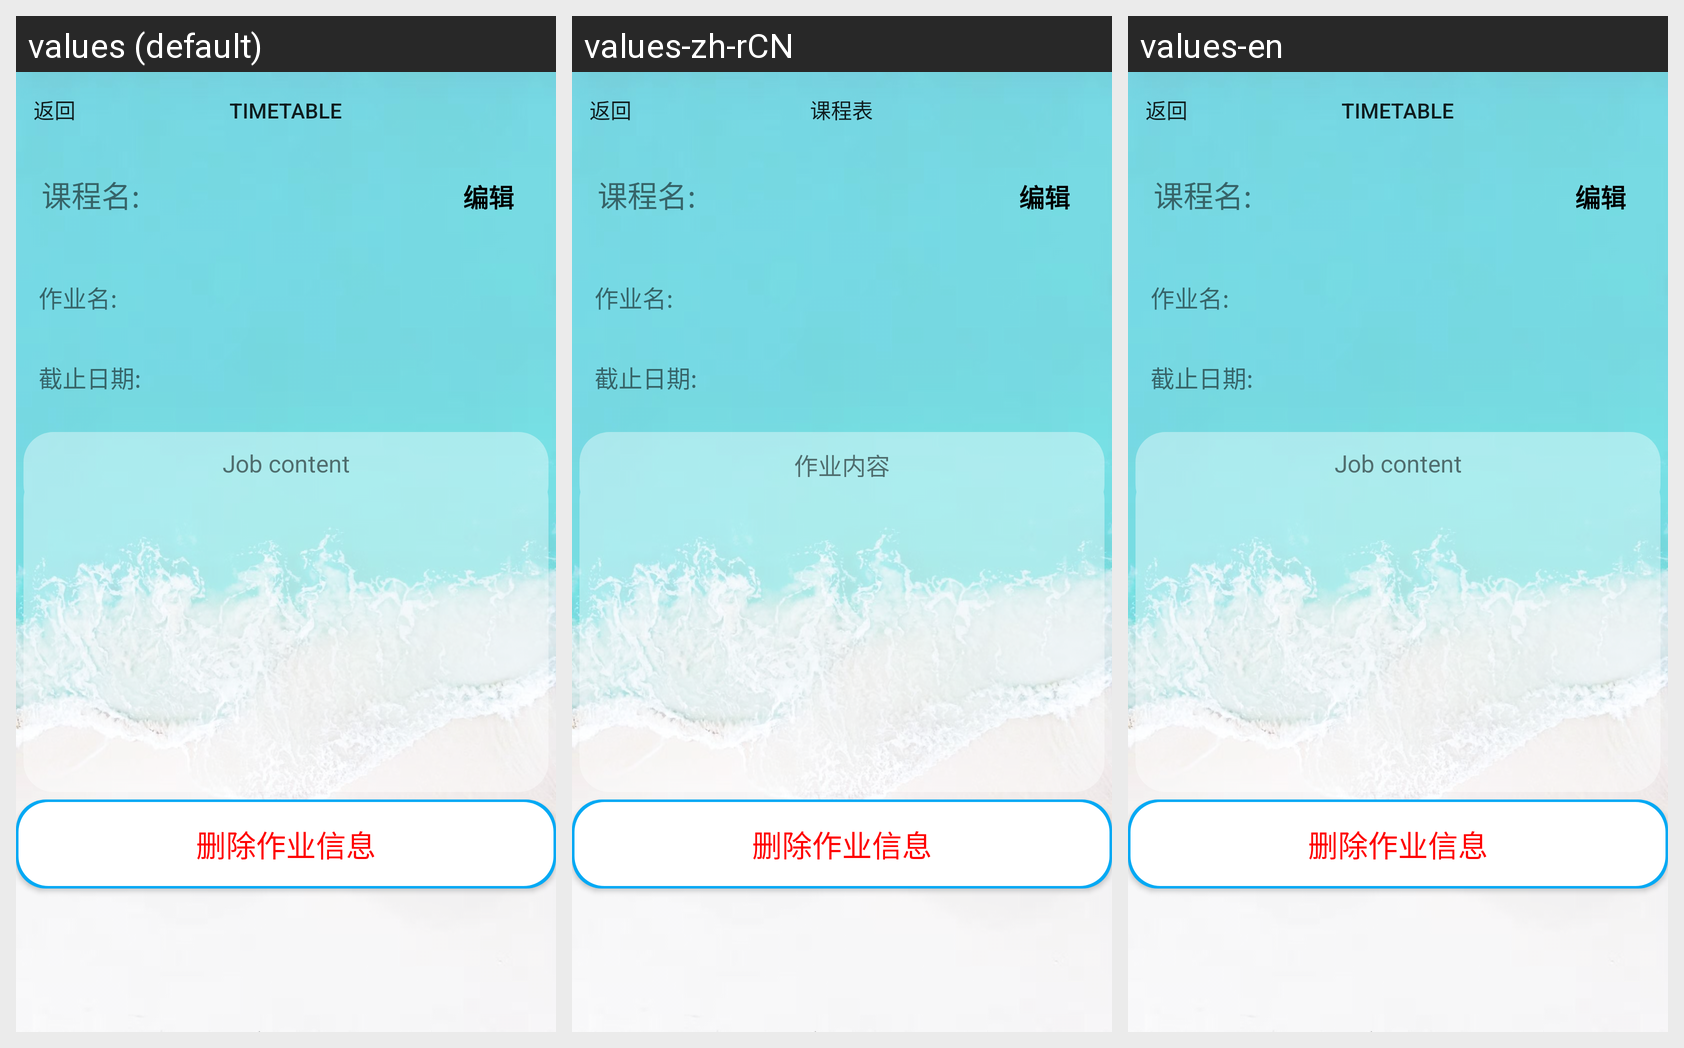

Here is an Android app screen in its default locale and in the app's own translations. Write out the translated-string differences for the strings that appear on this screen.
Android screen res/layout/activity_homework_detail.xml rendered under 3 locales, left to right: values (default), values-zh-rCN, values-en. Device: Nexus 5 (rendered at 1080×1920; each locale shown at half size, 540×960, under a caption strip naming it); theme AppTheme.
Strings drawn on this screen, with the default value and each locale's value (text and hints the layout hard-codes, and strings that could not be matched under every locale, appear in the picture but are not listed):

app_name
  values: TimeTable
  values-zh-rCN: 课程表
  values-en: TimeTable

job_content
  values: Job content
  values-zh-rCN: 作业内容
  values-en: Job content
